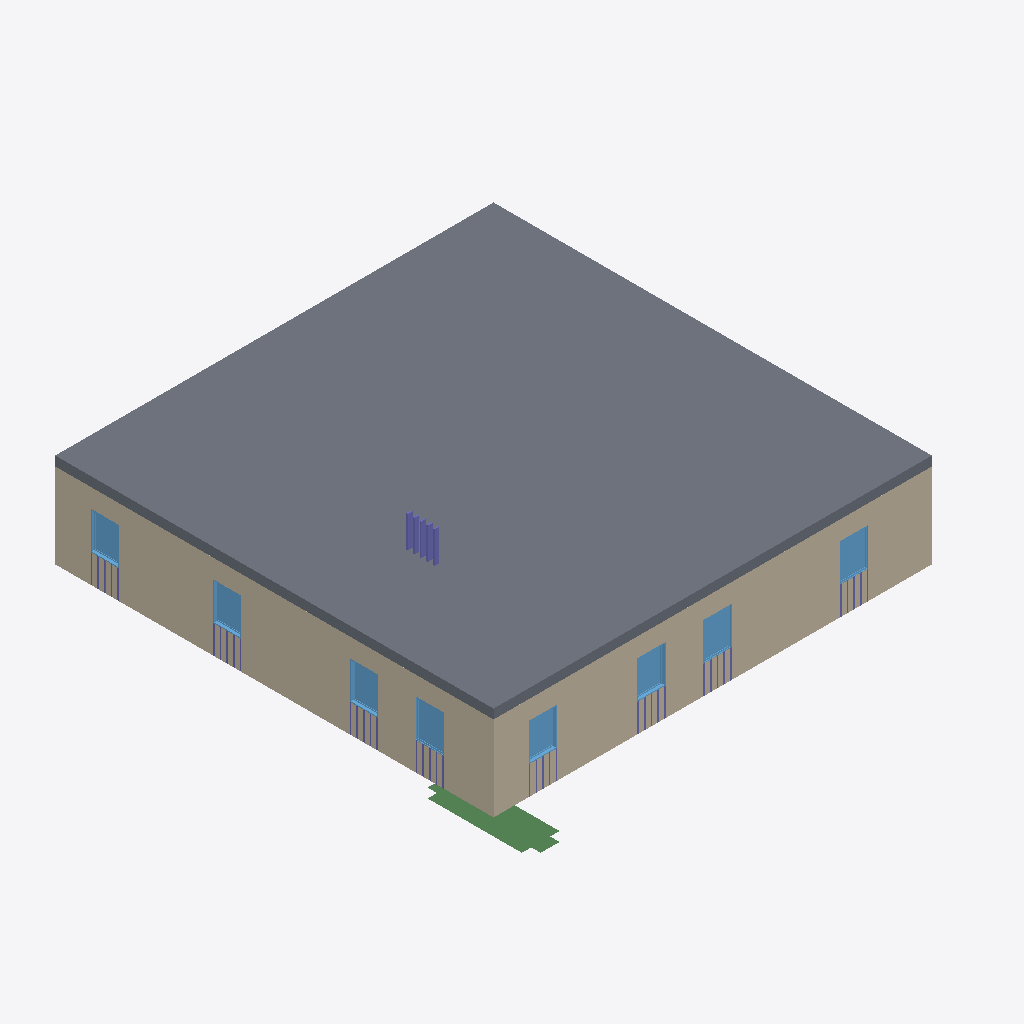
Isometric view of an IFC building model (IFC-SPF (STEP), schema IFC4, length unit foot), seen from the south-west, elements coloured by IFC class: 45 columns (violet), 9 slabs (grey), 8 windows (light blue), 5 beams (green), 3 walls (beige).
Extent 14.7 m × 16.0 m × 4.1 m (x, y, z). Storeys (2): Level 1 at 0.00 m; Level 2 at 3.05 m. Elements (404): 342 IfcColumnStandardCase, 18 IfcBeamStandardCase, 15 IfcWindow, 12 IfcWall, 9 IfcSlab, 8 IfcDoor.

HEADER;
FILE_DESCRIPTION((''),'2;1');
FILE_NAME('','2018-06-16T14:22:33',(''),(''),'Xbim File Processor version 4.0.0.0','Xbim version 4.0.0.0','');
FILE_SCHEMA(('IFC4'));
ENDSEC;
DATA;
#115=IFCPROJECT('2wcrS3D7f1IOJ_bGyDhXqs',#42,'Project Number',$,$,'Project Name','Project Status',(#106),#101);
#2738=IFCSITE('2wcrS3D7f1IOJ_bGyDhXqq',#42,'Default',$,'',#2737,$,$,.ELEMENT.,(42,21,31,181945),(-71,-3,-24,-263305),0.0,$,$);
#130=IFCBUILDING('2wcrS3D7f1IOJ_bGyDhXqt',#42,'',$,$,#33,$,'',.ELEMENT.,$,$,#126);
#143=IFCBUILDINGSTOREY('2wcrS3D7f1IOJ_bG$oKUBO',#42,'Level 1',$,$,#141,$,'Level 1',.ELEMENT.,0.0);
#149=IFCBUILDINGSTOREY('2wcrS3D7f1IOJ_bG$oKSGS',#42,'Level 2',$,$,#148,$,'Level 2',.ELEMENT.,9.99999999999844);
#1514=IFCSLAB('3_Sukep2PAyuAfpSk3qH9M',#42,'Floor:Generic - 12":308535',$,'Floor:Generic - 12"',#1484,#1510,'308535',.FLOOR.);
#429=IFCWALL('3_Sukep2PAyuAfpSk3qHL5',#42,'Basic Wall:Generic - 6":307748',$,'Basic Wall:Generic - 6":219',#350,#425,'307748',.NOTDEFINED.);
#526=IFCWALL('3_Sukep2PAyuAfpSk3qHL4',#42,'Basic Wall:Generic - 6":307749',$,'Basic Wall:Generic - 6":219',#447,#522,'307749',.NOTDEFINED.);
#1370=IFCSLAB('3_Sukep2PAyuAfpSk3qHFQ',#42,'Floor:Generic - 12":308411',$,'Floor:Generic - 12"',#1340,#1366,'308411',.FLOOR.);
#1418=IFCSLAB('3_Sukep2PAyuAfpSk3qHE5',#42,'Floor:Generic - 12":308452',$,'Floor:Generic - 12"',#1388,#1414,'308452',.FLOOR.);
#1322=IFCSLAB('3_Sukep2PAyuAfpSk3qHFr',#42,'Floor:Generic - 12":308372',$,'Floor:Generic - 12"',#1292,#1318,'308372',.FLOOR.);
#1466=IFCSLAB('3_Sukep2PAyuAfpSk3qH9i',#42,'Floor:Generic - 12":308493',$,'Floor:Generic - 12"',#1436,#1462,'308493',.FLOOR.);
#2066=IFCSLAB('1wpy1DYEH9TA85tlXMNxmX',#42,'Floor:Generic - 12":309352',$,'Floor:Generic - 12"',#2036,#2062,'309352',.FLOOR.);
#2018=IFCSLAB('3_Sukep2PAyuAfpSk3qH06',#42,'Floor:Generic - 12":309095',$,'Floor:Generic - 12"',#1988,#2014,'309095',.FLOOR.);
#1251=IFCSLAB('3_Sukep2PAyuAfpSk3qHC1',#42,'Floor:Generic - 12":308320',$,'Floor:Generic - 12"',#1214,#1247,'308320',.FLOOR.);
#2721=IFCSLAB('0pkOCIQJH4HgMtY2Lvx8Gg',#42,'Floor:Generic - 12":310354',$,'Floor:Generic - 12"',#2691,#2717,'310354',.FLOOR.);
#2548=IFCWINDOW('3$Q2wRmTf5cvthbJnZJacc',#42,'Fixed:36" x 48":309678',$,'36" x 48"',#3372,#2541,'309678',4.0,3.0,.WINDOW.,.NOTDEFINED.,$);
#2578=IFCWINDOW('3$Q2wRmTf5cvthbJnZJad2',#42,'Fixed:36" x 48":309706',$,'36" x 48"',#3399,#2571,'309706',4.0,3.0,.WINDOW.,.NOTDEFINED.,$);
#19166=IFCBEAMSTANDARDCASE('0DEl5O4Wv6gep8ndpdA2Fa',#4741,$,$,$,$,#19176,$,.JOIST.);
#2428=IFCWINDOW('3$Q2wRmTf5cvthbJnZJab0',#42,'Fixed:36" x 48":309576',$,'36" x 48"',#3262,#2421,'309576',4.0,3.0,.WINDOW.,.NOTDEFINED.,$);
#2518=IFCWINDOW('3$Q2wRmTf5cvthbJnZJacH',#42,'Fixed:36" x 48":309657',$,'36" x 48"',#3345,#2511,'309657',4.0,3.0,.WINDOW.,.NOTDEFINED.,$);
#2668=IFCWINDOW('3$Q2wRmTf5cvthbJnZJaed',#42,'Fixed:36" x 48":309807',$,'36" x 48"',#3316,#2661,'309807',4.0,3.0,.WINDOW.,.NOTDEFINED.,$);
#2368=IFCWINDOW('3$Q2wRmTf5cvthbJnZJaai',#42,'Fixed:36" x 48":309540',$,'36" x 48"',#3235,#2361,'309540',4.0,3.0,.WINDOW.,.NOTDEFINED.,$);
#2608=IFCWINDOW('3$Q2wRmTf5cvthbJnZJadm',#42,'Fixed:36" x 48":309752',$,'36" x 48"',#3426,#2601,'309752',4.0,3.0,.WINDOW.,.NOTDEFINED.,$);
#2638=IFCWINDOW('3$Q2wRmTf5cvthbJnZJae5',#42,'Fixed:36" x 48":309773',$,'36" x 48"',#3289,#2631,'309773',4.0,3.0,.WINDOW.,.NOTDEFINED.,$);
#19254=IFCBEAMSTANDARDCASE('3UlY1L6HD62x5hA2FUUEzk',#4741,$,$,$,$,#19264,$,.JOIST.);
#266=IFCWALL('3_Sukep2PAyuAfpSk3qHL2',#42,'Basic Wall:Generic - 6":307747',$,'Basic Wall:Generic - 6":219',#171,#260,'307747',.NOTDEFINED.);
#19188=IFCBEAMSTANDARDCASE('0FAHbrUhXCWxxjq0rUrwAj',#4741,$,$,$,$,#19198,$,.JOIST.);
#19232=IFCBEAMSTANDARDCASE('0l9LUyXuX9VAZBpsgkQUwR',#4741,$,$,$,$,#19242,$,.JOIST.);
#18405=IFCCOLUMNSTANDARDCASE('0EQXTTgKTBzv2mu7xRqNLs',#4741,$,$,$,#18407,#18417,$,.COLUMN.);
#18444=IFCCOLUMNSTANDARDCASE('0_QUadk7jF6foVT0Kx0Pba',#4741,$,$,$,#18446,#18456,$,.COLUMN.);
#18418=IFCCOLUMNSTANDARDCASE('1lk9M4C2z76ACTM8Bd5EQS',#4741,$,$,$,#18420,#18430,$,.COLUMN.);
#18431=IFCCOLUMNSTANDARDCASE('2EsgWfyW95B8j_5Ag_5qb5',#4741,$,$,$,#18433,#18443,$,.COLUMN.);
#18457=IFCCOLUMNSTANDARDCASE('2Pu1xTMWv8jPjYXTEPCXHp',#4741,$,$,$,#18459,#18469,$,.COLUMN.);
#19298=IFCBEAMSTANDARDCASE('2Ilu_3JaX7EAOzL2OnUheA',#4741,$,$,$,$,#19308,$,.JOIST.);
#8119=IFCCOLUMNSTANDARDCASE('0_ENth7nrFPQfYcRIvl33f',#4741,$,$,$,#8121,#8131,$,.COLUMN.);
#10659=IFCCOLUMNSTANDARDCASE('25Pxg9kCX2Su8G_lhYMqSY',#4741,$,$,$,#10661,#10671,$,.COLUMN.);
#10672=IFCCOLUMNSTANDARDCASE('3tUxzqhUrC7BOVHQpntXyC',#4741,$,$,$,#10674,#10684,$,.COLUMN.);
#10698=IFCCOLUMNSTANDARDCASE('2FPwaOwoD1ignQylA_mQCT',#4741,$,$,$,#10700,#10710,$,.COLUMN.);
#10711=IFCCOLUMNSTANDARDCASE('0LBtyt4lTAwgbVUnO_3Deg',#4741,$,$,$,#10713,#10723,$,.COLUMN.);
#10724=IFCCOLUMNSTANDARDCASE('2wmCLkr4j1VAeAzym0ghht',#4741,$,$,$,#10726,#10736,$,.COLUMN.);
#8145=IFCCOLUMNSTANDARDCASE('0SDYYIb5f2RwWnSkP3wPCX',#4741,$,$,$,#8147,#8157,$,.COLUMN.);
#8158=IFCCOLUMNSTANDARDCASE('2OjmHw_V13yg1iw7bedAZX',#4741,$,$,$,#8160,#8170,$,.COLUMN.);
#8184=IFCCOLUMNSTANDARDCASE('3G_Ek4U3H1GvaimMJK77Bz',#4741,$,$,$,#8186,#8196,$,.COLUMN.);
#8210=IFCCOLUMNSTANDARDCASE('3IWAlbOZv4jOSSwRuW3vBo',#4741,$,$,$,#8212,#8222,$,.COLUMN.);
#8223=IFCCOLUMNSTANDARDCASE('31Qpz0DhP1hw8jAh6Fh48c',#4741,$,$,$,#8225,#8235,$,.COLUMN.);
#8262=IFCCOLUMNSTANDARDCASE('0puVi7XonAcRpDxeYWeEpr',#4741,$,$,$,#8264,#8274,$,.COLUMN.);
#8275=IFCCOLUMNSTANDARDCASE('19AUrVd4L4_gNsieAInz_H',#4741,$,$,$,#8277,#8287,$,.COLUMN.);
#8301=IFCCOLUMNSTANDARDCASE('0fB1xkupX00xKOXoY6BXe0',#4741,$,$,$,#8303,#8313,$,.COLUMN.);
#8314=IFCCOLUMNSTANDARDCASE('0pqpuSquX2EPUkJSVLN65C',#4741,$,$,$,#8316,#8326,$,.COLUMN.);
#8340=IFCCOLUMNSTANDARDCASE('0RLQ$XVCbDTOOeOk29nqJy',#4741,$,$,$,#8342,#8352,$,.COLUMN.);
#8353=IFCCOLUMNSTANDARDCASE('1tpnbaT5v6wRjhWA4wSt5f',#4741,$,$,$,#8355,#8365,$,.COLUMN.);
#10750=IFCCOLUMNSTANDARDCASE('2sGyST3gv3LQKACQlUsdQL',#4741,$,$,$,#10752,#10762,$,.COLUMN.);
#10776=IFCCOLUMNSTANDARDCASE('3hBFa3oEX9Vwe9TEKoZ4rC',#4741,$,$,$,#10778,#10788,$,.COLUMN.);
#10763=IFCCOLUMNSTANDARDCASE('3uZtqFNBH8kBYAZnAIMqk6',#4741,$,$,$,#10765,#10775,$,.COLUMN.);
#10789=IFCCOLUMNSTANDARDCASE('2RLSusv6L5oBDaMz9n0oL3',#4741,$,$,$,#10791,#10801,$,.COLUMN.);
#10828=IFCCOLUMNSTANDARDCASE('2vabGdg1vEl85naqS81h8d',#4741,$,$,$,#10830,#10840,$,.COLUMN.);
#10815=IFCCOLUMNSTANDARDCASE('3PynG6L2H6meW95ZoQ9Vim',#4741,$,$,$,#10817,#10827,$,.COLUMN.);
#10867=IFCCOLUMNSTANDARDCASE('3CGVwapZjETeFYTXIgJK1n',#4741,$,$,$,#10869,#10879,$,.COLUMN.);
#8132=IFCCOLUMNSTANDARDCASE('1LhJ_0idXFtg4S5u89mbWS',#4741,$,$,$,#8134,#8144,$,.COLUMN.);
#8171=IFCCOLUMNSTANDARDCASE('2a$2FDNQ97aOewZlq1TMhZ',#4741,$,$,$,#8173,#8183,$,.COLUMN.);
#8236=IFCCOLUMNSTANDARDCASE('2S9MvZyIn1_uHv1aWVsqaD',#4741,$,$,$,#8238,#8248,$,.COLUMN.);
#8288=IFCCOLUMNSTANDARDCASE('1YLSbjc3v8hARYMhblWsGj',#4741,$,$,$,#8290,#8300,$,.COLUMN.);
#8327=IFCCOLUMNSTANDARDCASE('3Yzn8F2sbCAhK7O19wu0Ul',#4741,$,$,$,#8329,#8339,$,.COLUMN.);
#10646=IFCCOLUMNSTANDARDCASE('3YvMlPNh91rhtU4jpY70SQ',#4741,$,$,$,#10648,#10658,$,.COLUMN.);
#10685=IFCCOLUMNSTANDARDCASE('3tBCOQ5ab3t9i2qzZveMAI',#4741,$,$,$,#10687,#10697,$,.COLUMN.);
#10737=IFCCOLUMNSTANDARDCASE('1X675iAFb04fwRZJ8GvJFy',#4741,$,$,$,#10739,#10749,$,.COLUMN.);
#10841=IFCCOLUMNSTANDARDCASE('0p2evvBmrEOeaVcbIfO21h',#4741,$,$,$,#10843,#10853,$,.COLUMN.);
#10854=IFCCOLUMNSTANDARDCASE('1WFrchidLEvORJN4TZyLha',#4741,$,$,$,#10856,#10866,$,.COLUMN.);
#10880=IFCCOLUMNSTANDARDCASE('1cjuLTwuL7neySnecek63Z',#4741,$,$,$,#10882,#10892,$,.COLUMN.);
#10893=IFCCOLUMNSTANDARDCASE('3zkx9QTnn4yOVH8XINgK$S',#4741,$,$,$,#10895,#10905,$,.COLUMN.);
#8197=IFCCOLUMNSTANDARDCASE('3lDZsYe15AvAO3z1$boUQr',#4741,$,$,$,#8199,#8209,$,.COLUMN.);
#8249=IFCCOLUMNSTANDARDCASE('1XhlARGgDCpgz9Kz0cXal_',#4741,$,$,$,#8251,#8261,$,.COLUMN.);
#8366=IFCCOLUMNSTANDARDCASE('1sUJdyHGr1YQ4K5OttMYDH',#4741,$,$,$,#8368,#8378,$,.COLUMN.);
#10802=IFCCOLUMNSTANDARDCASE('23CGQv659D0RQd6fRX6fSj',#4741,$,$,$,#10804,#10814,$,.COLUMN.);
ENDSEC;